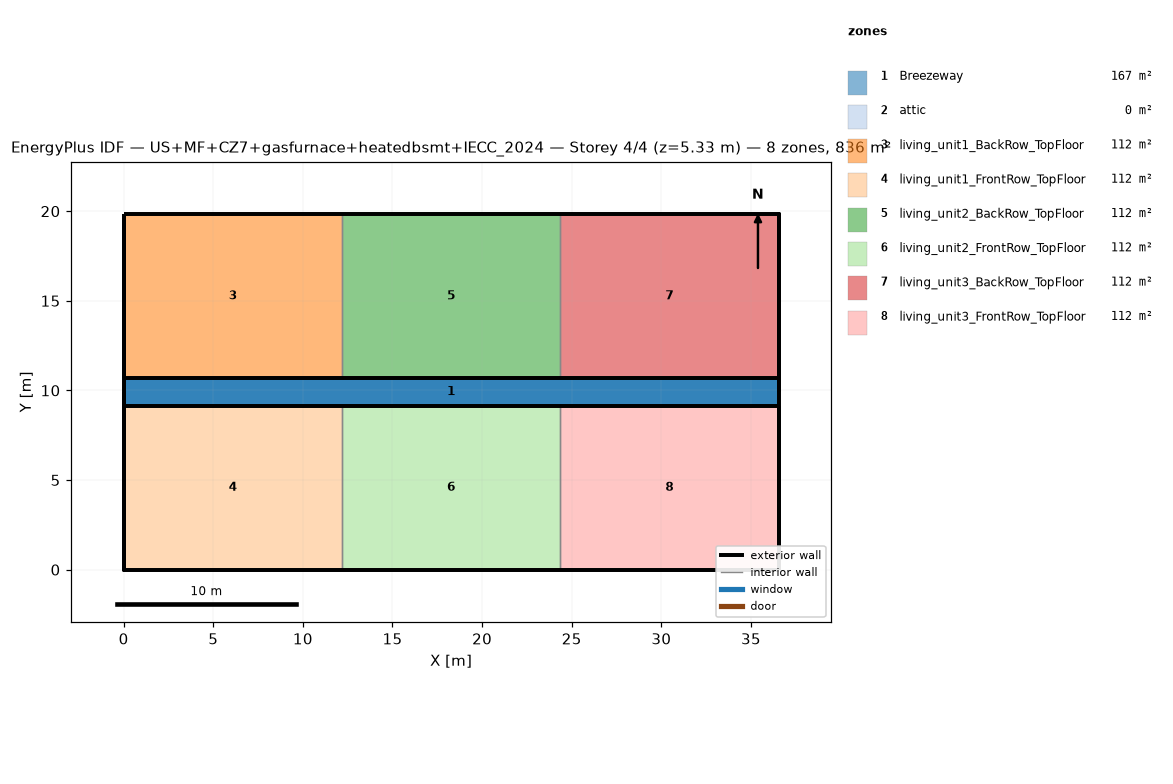
=== STOREY PLAN SPEC (per zone: floor XY polygon, exterior-wall plan segments, windows/doors) ===
zone 1: Breezeway  (167.0 m²)
  floor: (36.54, 9.16) (0.00, 9.16) (0.00, 10.68) (36.54, 10.68)
  floor: (36.54, 9.16) (0.00, 9.16) (0.00, 10.68) (36.54, 10.68)
  floor: (36.54, 9.16) (0.00, 9.16) (0.00, 10.68) (36.54, 10.68)
zone 2: attic  (0.0 m²)
  exterior wall: (36.54, 0.00) – (36.54, 19.84) – (36.54, 9.92)  [29.8 m]
  exterior wall: (0.00, 19.84) – (0.00, 0.00) – (0.00, 9.92)  [29.8 m]
zone 3: living_unit1_BackRow_TopFloor  (111.5 m²)
  floor: (12.18, 10.68) (0.00, 10.68) (0.00, 19.84) (12.18, 19.84)
  exterior wall: (12.18, 19.84) – (0.00, 19.84)  [12.2 m]
  exterior wall: (0.00, 19.84) – (0.00, 10.68)  [9.2 m]
  exterior wall: (0.00, 10.68) – (12.18, 10.68)  [12.2 m]
  interior walls: 1
zone 4: living_unit1_FrontRow_TopFloor  (111.5 m²)
  floor: (12.18, 0.00) (0.00, 0.00) (0.00, 9.16) (12.18, 9.16)
  exterior wall: (0.00, 0.00) – (12.18, 0.00)  [12.2 m]
  exterior wall: (0.00, 9.16) – (0.00, 0.00)  [9.2 m]
  exterior wall: (12.18, 9.16) – (0.00, 9.16)  [12.2 m]
  interior walls: 1
zone 5: living_unit2_BackRow_TopFloor  (111.5 m²)
  floor: (24.36, 10.68) (12.18, 10.68) (12.18, 19.84) (24.36, 19.84)
  exterior wall: (12.18, 10.68) – (24.36, 10.68)  [12.2 m]
  exterior wall: (24.36, 19.84) – (12.18, 19.84)  [12.2 m]
  interior walls: 2
zone 6: living_unit2_FrontRow_TopFloor  (111.5 m²)
  floor: (24.36, 0.00) (12.18, 0.00) (12.18, 9.16) (24.36, 9.16)
  exterior wall: (12.18, 0.00) – (24.36, 0.00)  [12.2 m]
  exterior wall: (24.36, 9.16) – (12.18, 9.16)  [12.2 m]
  interior walls: 2
zone 7: living_unit3_BackRow_TopFloor  (111.5 m²)
  floor: (36.54, 10.68) (24.36, 10.68) (24.36, 19.84) (36.54, 19.84)
  exterior wall: (36.54, 10.68) – (36.54, 19.84)  [9.2 m]
  exterior wall: (36.54, 19.84) – (24.36, 19.84)  [12.2 m]
  exterior wall: (24.36, 10.68) – (36.54, 10.68)  [12.2 m]
  interior walls: 1
zone 8: living_unit3_FrontRow_TopFloor  (111.5 m²)
  floor: (36.54, 0.00) (24.36, 0.00) (24.36, 9.16) (36.54, 9.16)
  exterior wall: (24.36, 0.00) – (36.54, 0.00)  [12.2 m]
  exterior wall: (36.54, 0.00) – (36.54, 9.16)  [9.2 m]
  exterior wall: (36.54, 9.16) – (24.36, 9.16)  [12.2 m]
  interior walls: 1

=== DERIVED (storey summary) ===
Building: US+MF+CZ7+gasfurnace+heatedbsmt+IECC_2024
Storey: 4 of 4  (floor level z = 5.33 m)
Storey gross floor area: 836.2 m²
Zones on this storey: 8
  - Breezeway: floor 167.0 m²
  - attic: floor 0.0 m²; exterior wall 59.5 m (81.9 m²); WWR 0.0%
  - living_unit1_BackRow_TopFloor: floor 111.5 m²; exterior wall 33.5 m (86.9 m²); WWR 0.0%
  - living_unit1_FrontRow_TopFloor: floor 111.5 m²; exterior wall 33.5 m (86.9 m²); WWR 0.0%
  - living_unit2_BackRow_TopFloor: floor 111.5 m²; exterior wall 24.4 m (63.1 m²); WWR 0.0%
  - living_unit2_FrontRow_TopFloor: floor 111.5 m²; exterior wall 24.4 m (63.1 m²); WWR 0.0%
  - living_unit3_BackRow_TopFloor: floor 111.5 m²; exterior wall 33.5 m (86.9 m²); WWR 0.0%
  - living_unit3_FrontRow_TopFloor: floor 111.5 m²; exterior wall 33.5 m (86.9 m²); WWR 0.0%
Zone adjacency (shared interzone walls):
  - living_unit1_BackRow_TopFloor ↔ living_unit2_BackRow_TopFloor
  - living_unit1_FrontRow_TopFloor ↔ living_unit2_FrontRow_TopFloor
  - living_unit2_BackRow_TopFloor ↔ living_unit3_BackRow_TopFloor
  - living_unit2_FrontRow_TopFloor ↔ living_unit3_FrontRow_TopFloor